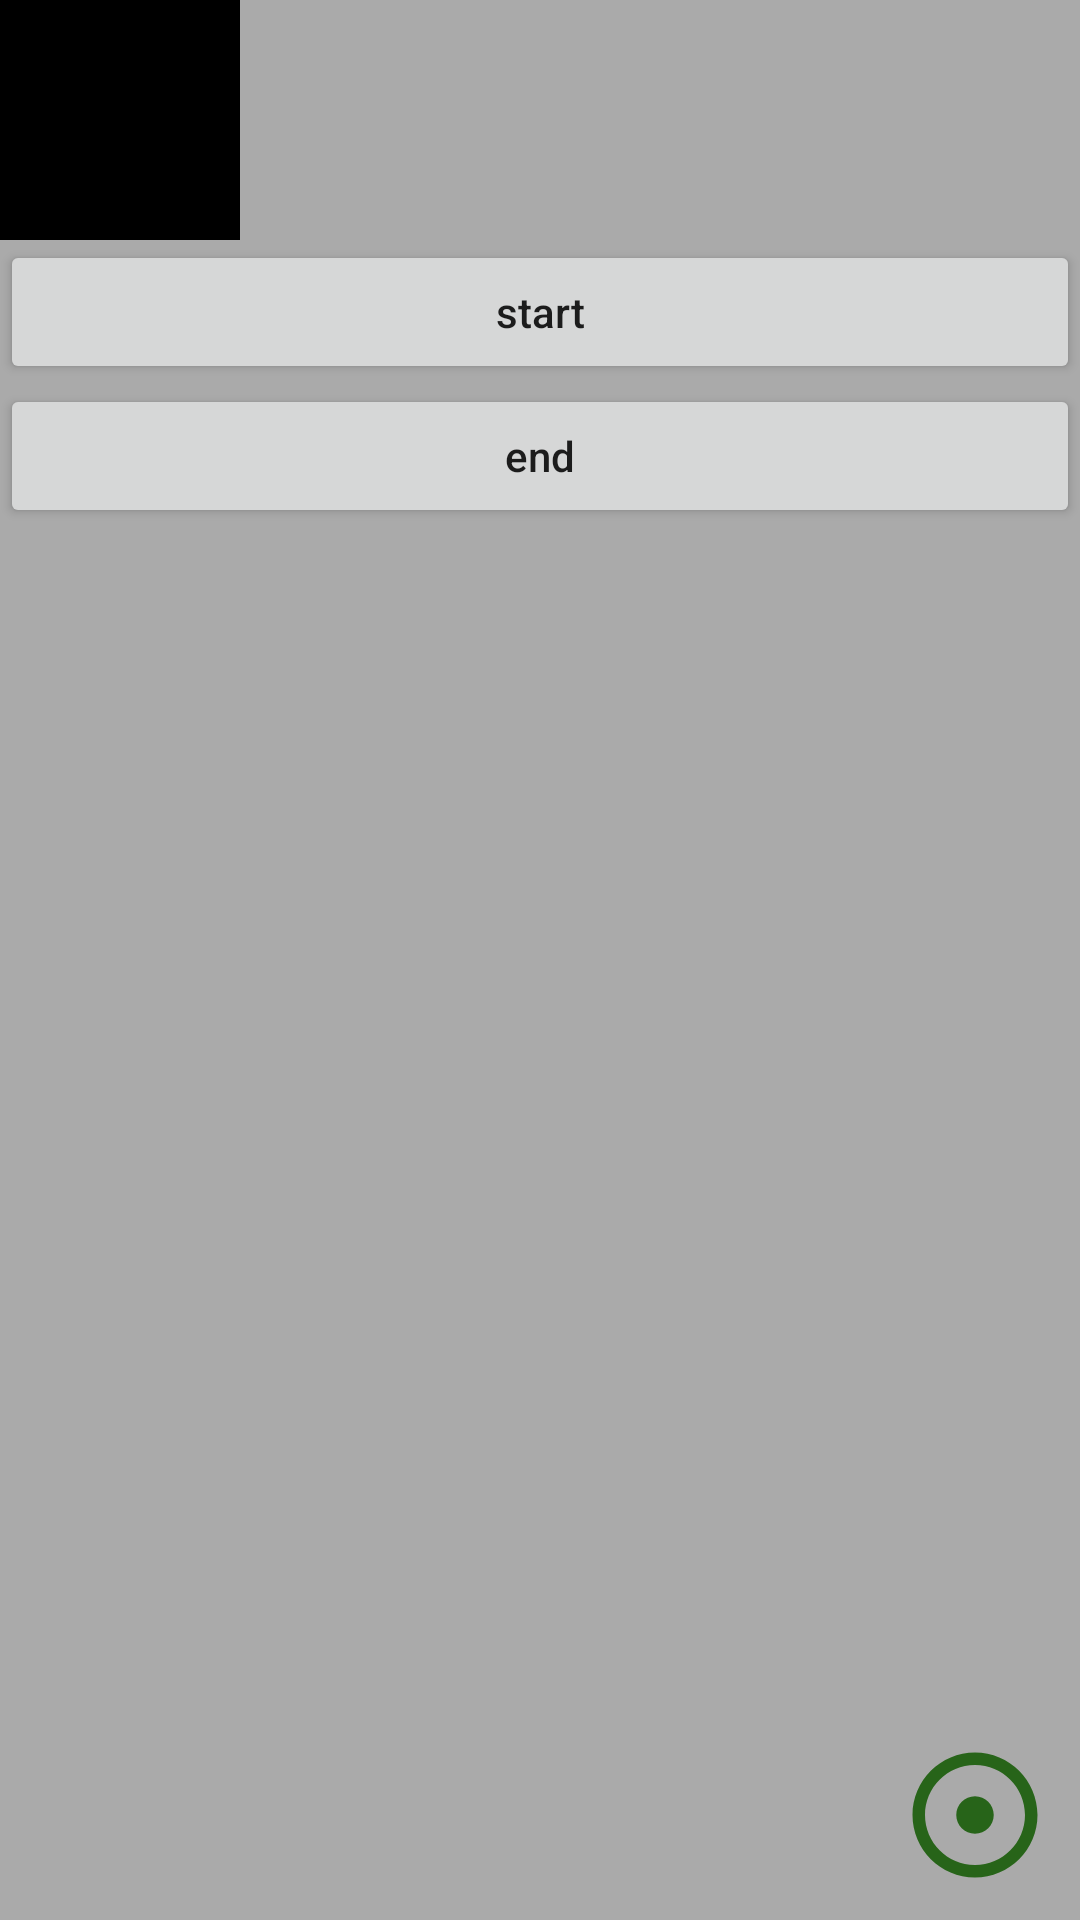

Reconstruct the res/layout file that produces this screen, plus the resources it refers to.
<!-- AndroidManifest.xml: application theme Theme.CusView -->
<!-- res/layout/fragment_object_animatior.xml -->
<?xml version="1.0" encoding="utf-8"?>
<androidx.appcompat.widget.LinearLayoutCompat xmlns:android="http://schemas.android.com/apk/res/android"
    xmlns:tools="http://schemas.android.com/tools"
    android:layout_width="match_parent"
    android:layout_height="match_parent"
    android:background="@android:color/darker_gray"
    android:orientation="vertical"
    tools:context=".views.cap3_value_animator.ObjectAnimatorFragment">

    <androidx.appcompat.widget.AppCompatTextView
        android:id="@+id/tvObject"
        android:layout_width="80dp"
        android:layout_height="80dp"
        android:background="@color/black" />

    <Button
        android:id="@+id/btObjectStart"
        android:layout_width="match_parent"
        android:layout_height="wrap_content"
        android:text="start"
        android:textAllCaps="false" />

    <Button
        android:id="@+id/btObjectEnd"
        android:layout_width="match_parent"
        android:layout_height="wrap_content"
        android:text="end"
        android:textAllCaps="false" />

    <include
        android:id="@+id/anim_path_menu"
        layout="@layout/anim_path_0" />

</androidx.appcompat.widget.LinearLayoutCompat>
<!-- res/layout/anim_path_0.xml (included above) -->
<?xml version="1.0" encoding="utf-8"?>
<FrameLayout xmlns:android="http://schemas.android.com/apk/res/android"
    android:layout_width="match_parent"
    android:layout_height="match_parent"
    android:layout_marginRight="10dp"
    android:layout_marginBottom="10dp">

    <Button
        android:id="@+id/menu"
        style="@style/MenuStyle"
        android:background="@drawable/baseline_adjust_24" />

    <Button
        android:id="@+id/item1"
        style="@style/MenuItemStyle"
        android:visibility="gone"
        android:background="@drawable/baseline_ac_unit_24" />

    <Button
        android:id="@+id/item2"
        style="@style/MenuItemStyle"
        android:visibility="gone"
        android:background="@drawable/baseline_add_a_photo_24" />

    <Button
        android:id="@+id/item3"
        style="@style/MenuItemStyle"
        android:visibility="gone"
        android:background="@drawable/baseline_add_alarm_24" />

    <Button
        android:id="@+id/item4"
        style="@style/MenuItemStyle"
        android:visibility="gone"
        android:background="@drawable/baseline_add_alert_24" />

    <Button
        android:id="@+id/item5"
        style="@style/MenuItemStyle"
        android:visibility="gone"
        android:background="@drawable/baseline_add_location_alt_24" />
</FrameLayout>
<!-- resources referenced by this layout -->
<resources>
  <color name="black">#FF000000</color>
  <!-- drawable baseline_ac_unit_24 (drawable) -->
  <vector android:height="24dp" android:tint="#724426"
      android:viewportHeight="24" android:viewportWidth="24"
      android:width="24dp" xmlns:android="http://schemas.android.com/apk/res/android">
      <path android:fillColor="@android:color/white" android:pathData="M22,11h-4.17l3.24,-3.24 -1.41,-1.42L15,11h-2V9l4.66,-4.66 -1.42,-1.41L13,6.17V2h-2v4.17L7.76,2.93 6.34,4.34 11,9v2H9L4.34,6.34 2.93,7.76 6.17,11H2v2h4.17l-3.24,3.24 1.41,1.42L9,13h2v2l-4.66,4.66 1.42,1.41L11,17.83V22h2v-4.17l3.24,3.24 1.42,-1.41L13,15v-2h2l4.66,4.66 1.41,-1.42L17.83,13H22z"/>
  </vector>
  <!-- drawable baseline_add_a_photo_24 (drawable) -->
  <vector android:height="24dp" android:tint="#724426"
      android:viewportHeight="24" android:viewportWidth="24"
      android:width="24dp" xmlns:android="http://schemas.android.com/apk/res/android">
      <path android:fillColor="@android:color/white" android:pathData="M3,4V1h2v3h3v2H5v3H3V6H0V4H3zM6,10V7h3V4h7l1.83,2H21c1.1,0 2,0.9 2,2v12c0,1.1 -0.9,2 -2,2H5c-1.1,0 -2,-0.9 -2,-2V10H6zM13,19c2.76,0 5,-2.24 5,-5s-2.24,-5 -5,-5s-5,2.24 -5,5S10.24,19 13,19zM9.8,14c0,1.77 1.43,3.2 3.2,3.2s3.2,-1.43 3.2,-3.2s-1.43,-3.2 -3.2,-3.2S9.8,12.23 9.8,14z"/>
  </vector>
  <!-- drawable baseline_add_alarm_24 (drawable) -->
  <vector android:height="24dp" android:tint="#724426"
      android:viewportHeight="24" android:viewportWidth="24"
      android:width="24dp" xmlns:android="http://schemas.android.com/apk/res/android">
      <path android:fillColor="@android:color/white" android:pathData="M7.88,3.39L6.6,1.86 2,5.71l1.29,1.53 4.59,-3.85zM22,5.72l-4.6,-3.86 -1.29,1.53 4.6,3.86L22,5.72zM12,4c-4.97,0 -9,4.03 -9,9s4.02,9 9,9c4.97,0 9,-4.03 9,-9s-4.03,-9 -9,-9zM12,20c-3.87,0 -7,-3.13 -7,-7s3.13,-7 7,-7 7,3.13 7,7 -3.13,7 -7,7zM13,9h-2v3L8,12v2h3v3h2v-3h3v-2h-3L13,9z"/>
  </vector>
  <!-- drawable baseline_add_location_alt_24 (drawable) -->
  <vector android:height="24dp" android:tint="#724426"
      android:viewportHeight="24" android:viewportWidth="24"
      android:width="24dp" xmlns:android="http://schemas.android.com/apk/res/android">
      <path android:fillColor="@android:color/white" android:pathData="M20,1v3h3v2h-3v3h-2L18,6h-3L15,4h3L18,1h2zM12,13c1.1,0 2,-0.9 2,-2s-0.9,-2 -2,-2 -2,0.9 -2,2 0.9,2 2,2zM14,3.25L14,7h3v3h2.92c0.05,0.39 0.08,0.79 0.08,1.2 0,3.32 -2.67,7.25 -8,11.8 -5.33,-4.55 -8,-8.48 -8,-11.8C4,6.22 7.8,3 12,3c0.68,0 1.35,0.08 2,0.25z"/>
  </vector>
  <!-- drawable baseline_adjust_24 (drawable) -->
  <vector android:height="40dp" android:tint="#276419"
      android:viewportHeight="24" android:viewportWidth="24"
      android:width="40dp" xmlns:android="http://schemas.android.com/apk/res/android">
      <path android:fillColor="@android:color/white" android:pathData="M12,2C6.49,2 2,6.49 2,12s4.49,10 10,10 10,-4.49 10,-10S17.51,2 12,2zM12,20c-4.41,0 -8,-3.59 -8,-8s3.59,-8 8,-8 8,3.59 8,8 -3.59,8 -8,8zM15,12c0,1.66 -1.34,3 -3,3s-3,-1.34 -3,-3 1.34,-3 3,-3 3,1.34 3,3z"/>
  </vector>
  <style name="MenuItemStyle">
          <item name="android:layout_gravity">right|bottom</item>
          <item name="android:layout_width">45dp</item>
          <item name="android:layout_height">45dp</item>
      </style>
  <style name="MenuStyle">
          <item name="android:layout_width">50dp</item>
          <item name="android:layout_height">50dp</item>
          <item name="android:layout_gravity">right|bottom</item>
      </style>
  <style name="Theme.CusView" parent="Base.Theme.CusView" />
  <style name="Base.Theme.CusView" parent="Theme.MaterialComponents.DayNight.DarkActionBar">
          
          
          <item name="colorPrimary">@color/colorPrimary</item>
          <item name="colorPrimaryDark">@color/colorPrimaryDark</item>
          <item name="colorAccent">@color/colorAccent</item>
      </style>
  <color name="colorPrimary">#29B6F6</color>
  <color name="colorPrimaryDark">#42A5F5</color>
  <color name="colorAccent">#5C6BC0</color>
</resources>
